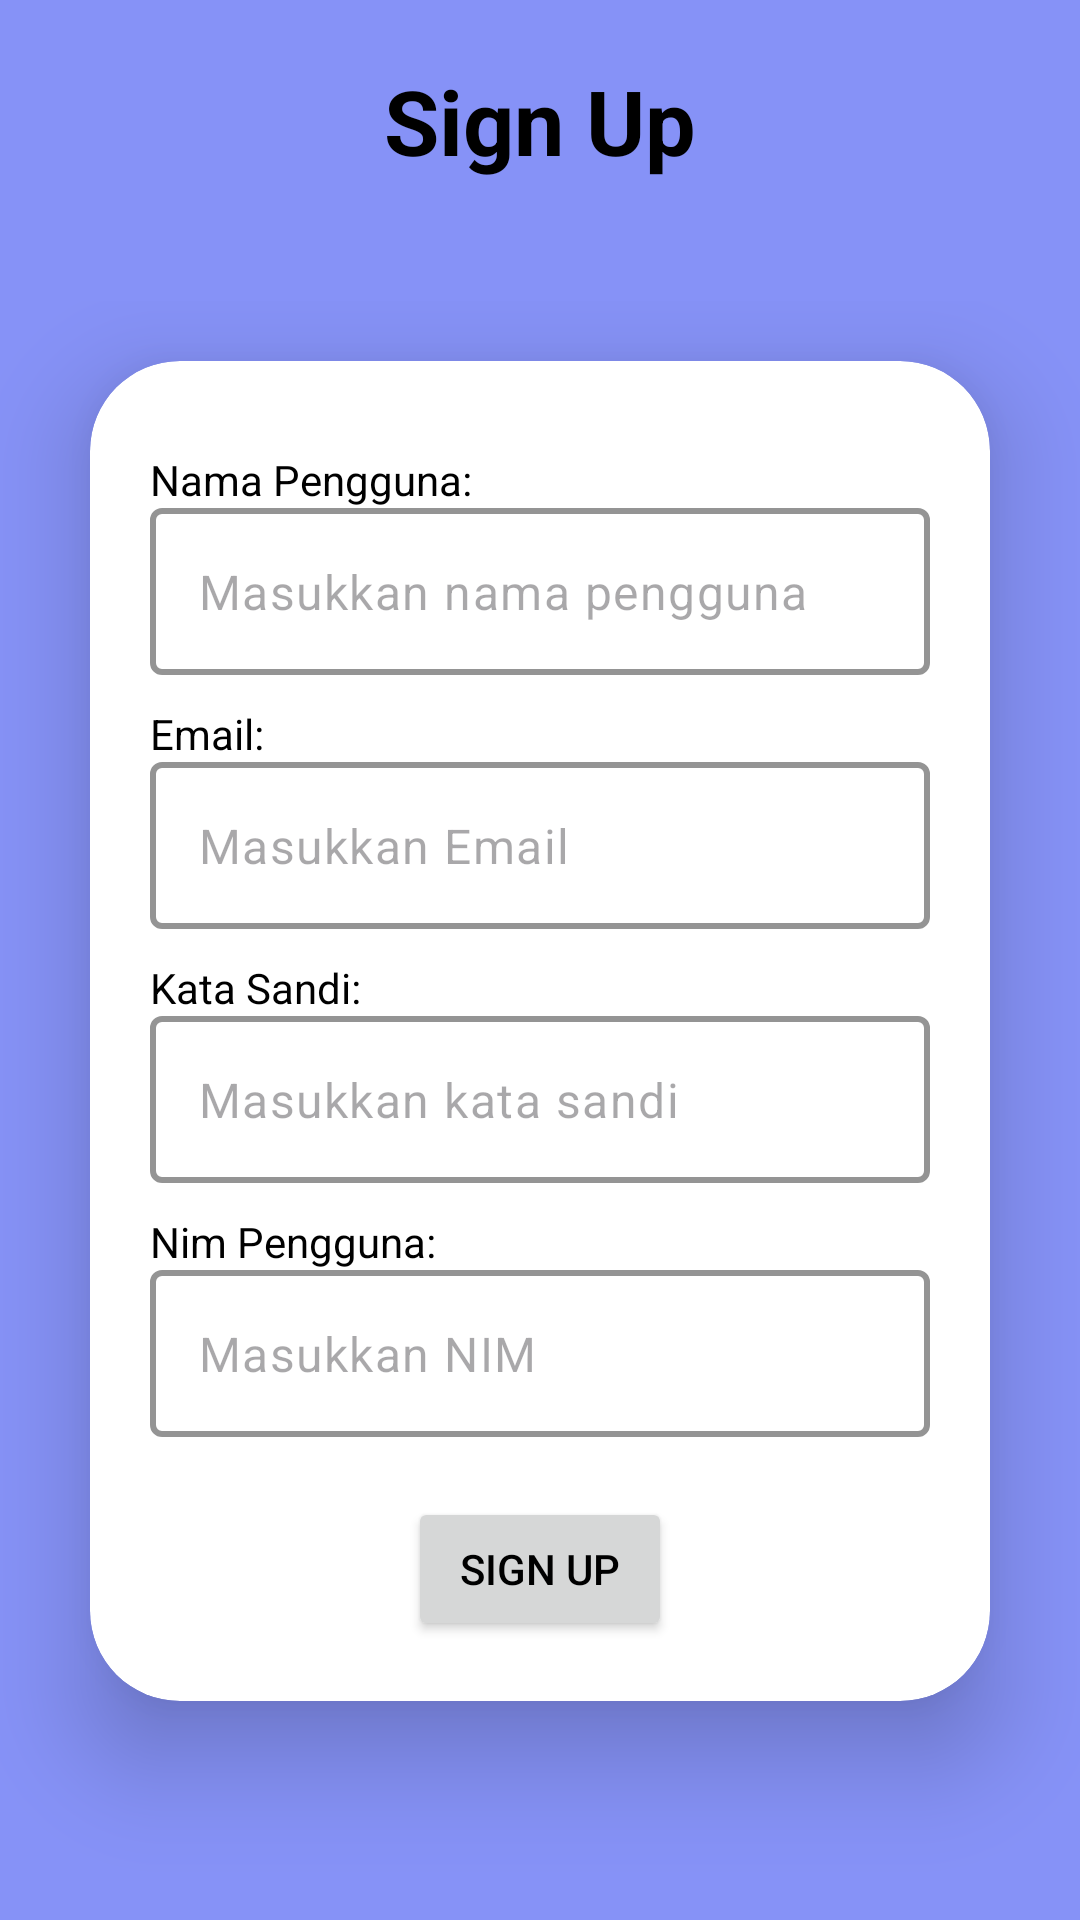

Produce the Android XML layout that renders to this screen, including the resource entries it uses.
<!-- AndroidManifest.xml: application theme Theme.MeowMart -->
<!-- res/layout/activity_main2.xml -->
<?xml version="1.0" encoding="utf-8"?>
<LinearLayout xmlns:android="http://schemas.android.com/apk/res/android"
    xmlns:app="http://schemas.android.com/apk/res-auto"
    xmlns:tools="http://schemas.android.com/tools"
    android:id="@+id/main"
    android:background="@color/lavender"
    android:layout_width="match_parent"
    android:layout_height="match_parent"
    tools:context=".MainActivity2"
    android:orientation="vertical">

    <LinearLayout
        android:layout_width="match_parent"
        android:layout_height="match_parent"
        android:orientation="vertical"
        >
        <LinearLayout
            android:layout_width="match_parent"
            android:layout_height="wrap_content"
            android:orientation="horizontal"
            android:layout_marginTop="20dp">

            <TextView
                android:layout_width="match_parent"
                android:layout_height="match_parent"
                android:text="Sign Up"
                android:textSize="30dp"
                android:textColor="@color/black"
                android:textStyle="bold"
                android:layout_gravity="center"
                android:gravity="center"/>
        </LinearLayout>

        <LinearLayout
            android:layout_width="match_parent"
            android:layout_height="match_parent"
            android:layout_gravity="center"
            android:layout_marginTop="40dp">
        <androidx.cardview.widget.CardView
            android:layout_width="match_parent"
            android:layout_height="wrap_content"
            android:layout_marginTop="20dp"
            android:layout_marginLeft="30dp"
            android:layout_marginRight="30dp"
            app:cardCornerRadius="30dp"
            app:cardElevation="20dp"
            app:cardBackgroundColor="@color/white">

            <LinearLayout
                android:layout_width="match_parent"
                android:layout_height="wrap_content"
                android:orientation="vertical"
                android:layout_gravity="center_horizontal"
                android:padding="20dp"
                >


                <LinearLayout
                    android:layout_width="match_parent"
                    android:layout_height="wrap_content"
                    android:orientation="vertical">

                    <TextView
                        android:layout_width="match_parent"
                        android:layout_height="wrap_content"
                        android:layout_marginTop="10dp"
                        android:text="Nama Pengguna: "
                        android:textColor="@color/black"/>

                    <com.google.android.material.textfield.TextInputLayout
                        android:layout_width="match_parent"
                        android:layout_height="wrap_content"
                        android:orientation="vertical"
                        app:boxStrokeColor="@color/black"
                        app:boxStrokeWidth="2dp"
                        app:hintAnimationEnabled="true"
                        app:hintEnabled="false">

                        <com.google.android.material.textfield.TextInputEditText
                            android:id="@+id/userSignUp"
                            android:layout_width="match_parent"
                            android:layout_height="wrap_content"
                            android:hint="Masukkan nama pengguna"
                            android:inputType="text"
                            android:textColor="@color/black"
                            >

                        </com.google.android.material.textfield.TextInputEditText>
                    </com.google.android.material.textfield.TextInputLayout>


                </LinearLayout>

                <LinearLayout
                    android:layout_width="match_parent"
                    android:layout_height="wrap_content"
                    android:orientation="vertical">

                    <TextView
                        android:layout_width="match_parent"
                        android:layout_height="wrap_content"
                        android:layout_marginTop="10dp"
                        android:text="Email: "
                        android:textColor="@color/black"/>

                    <com.google.android.material.textfield.TextInputLayout
                        android:layout_width="match_parent"
                        android:layout_height="wrap_content"
                        android:orientation="vertical"
                        app:boxStrokeColor="@color/black"
                        app:boxStrokeWidth="2dp"
                        app:hintAnimationEnabled="true"
                        app:hintEnabled="false">

                        <com.google.android.material.textfield.TextInputEditText
                            android:id="@+id/email"
                            android:layout_width="match_parent"
                            android:layout_height="wrap_content"
                            android:hint="Masukkan Email"
                            android:textColor="@color/black"
                            android:inputType="text">

                        </com.google.android.material.textfield.TextInputEditText>
                    </com.google.android.material.textfield.TextInputLayout>


                </LinearLayout>

                <LinearLayout
                    android:layout_width="match_parent"
                    android:layout_height="wrap_content"
                    android:orientation="vertical">

                    <TextView
                        android:layout_width="match_parent"
                        android:layout_height="wrap_content"
                        android:layout_marginTop="10dp"
                        android:text="Kata Sandi:"
                        android:textColor="@color/black"/>

                    <com.google.android.material.textfield.TextInputLayout
                        android:layout_width="match_parent"
                        android:layout_height="wrap_content"
                        android:orientation="vertical"
                        app:boxStrokeColor="@color/black"
                        app:boxStrokeWidth="2dp"
                        app:hintAnimationEnabled="true"
                        app:hintEnabled="false">

                        <com.google.android.material.textfield.TextInputEditText
                            android:id="@+id/password"
                            android:layout_width="match_parent"
                            android:layout_height="wrap_content"
                            android:hint="Masukkan kata sandi"
                            android:textColor="@color/black"
                            android:inputType="text">

                        </com.google.android.material.textfield.TextInputEditText>
                    </com.google.android.material.textfield.TextInputLayout>
                </LinearLayout>

                <LinearLayout
                    android:layout_width="match_parent"
                    android:layout_height="wrap_content"
                    android:orientation="vertical">

                    <TextView
                        android:layout_width="match_parent"
                        android:layout_height="wrap_content"
                        android:layout_marginTop="10dp"
                        android:text="Nim Pengguna:"
                        android:textColor="@color/black"/>

                    <com.google.android.material.textfield.TextInputLayout
                        android:layout_width="match_parent"
                        android:layout_height="wrap_content"
                        android:orientation="vertical"
                        app:boxStrokeColor="@color/black"
                        app:boxStrokeWidth="2dp"
                        app:hintAnimationEnabled="true"
                        app:hintEnabled="false">

                        <com.google.android.material.textfield.TextInputEditText
                            android:id="@+id/nimPengguna"
                            android:layout_width="match_parent"
                            android:layout_height="wrap_content"
                            android:hint="Masukkan NIM"
                            android:textColor="@color/black"
                            android:inputType="text">

                        </com.google.android.material.textfield.TextInputEditText>
                    </com.google.android.material.textfield.TextInputLayout>

                </LinearLayout>

                <LinearLayout
                    android:layout_width="match_parent"
                    android:layout_height="wrap_content"
                    android:orientation="vertical"
                    android:layout_marginTop="20dp">
                    <Button
                        android:id="@+id/signUpBotton"
                        android:layout_width="wrap_content"
                        android:layout_height="match_parent"
                        android:layout_gravity="center"
                        android:text="Sign Up"
                        />
                </LinearLayout>

            </LinearLayout>
        </androidx.cardview.widget.CardView>
        </LinearLayout>
    </LinearLayout>
</LinearLayout>
<!-- resources referenced by this layout -->
<resources>
  <color name="black">#000000</color>
  <color name="lavender">#8692F7</color>
  <color name="white">#FFFFFF</color>
  <style name="Theme.MeowMart" parent="Theme.Material3.Light.NoActionBar">
          <item name="colorPrimary">#6200EE</item>
          <item name="colorPrimaryVariant">#3700B3</item>
          <item name="colorOnPrimary">#FFFFFF</item>
          <item name="android:windowBackground">#FFFFFF</item>
          <item name="android:textColorPrimary">#000000</item>
      </style>
</resources>
